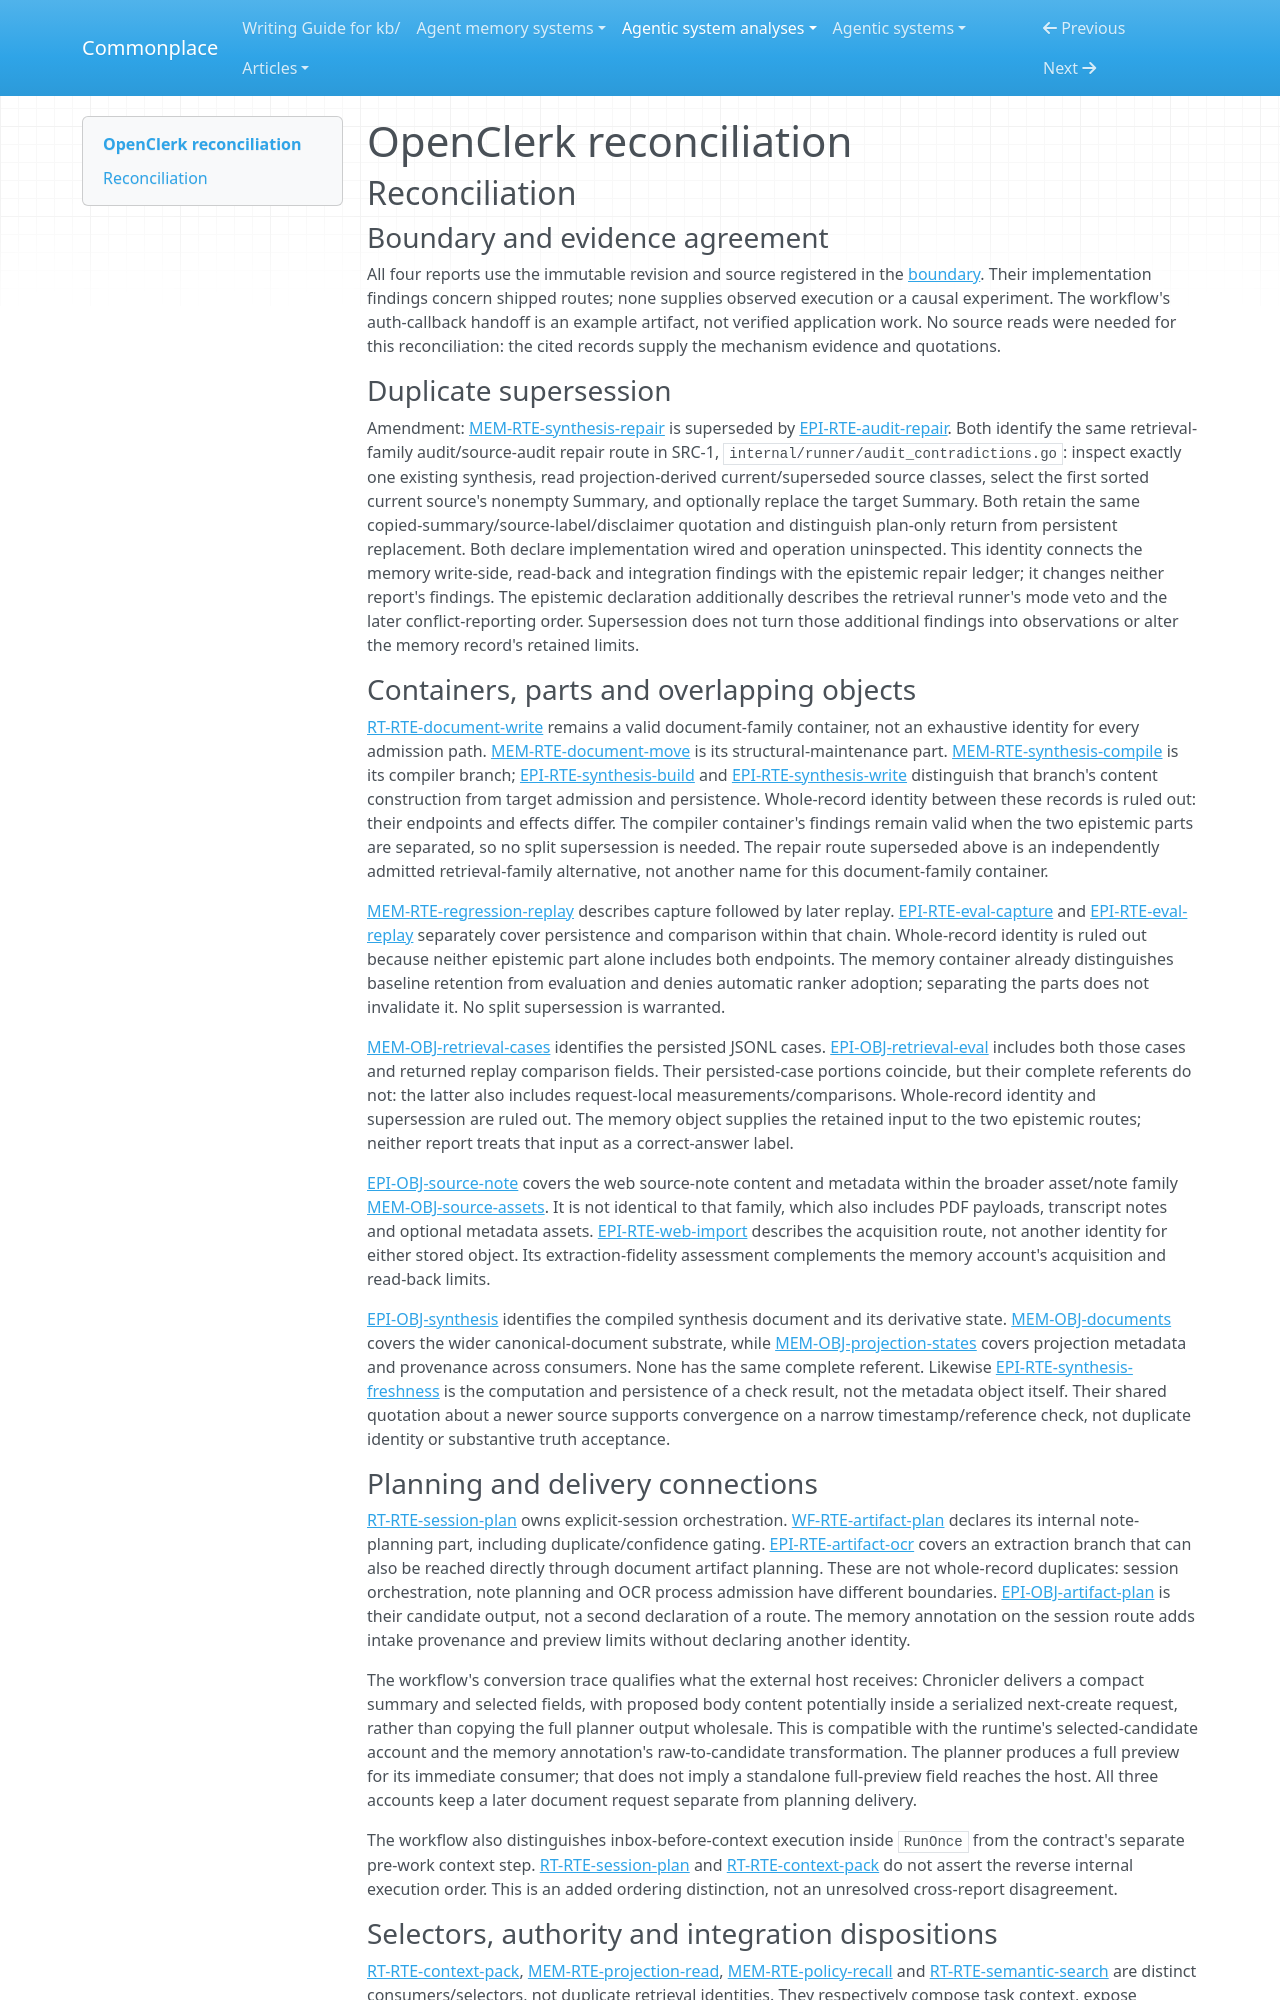

repository: zby/commonplace · page: agentic-system-analyses/retained/yazanabuashour--openclerk/reconciliation/index.html · generator: mkdocs

---
type: agentic-system-analyses/types/agentic-system-reconciliation-report.md
description: "Reconciliation of OpenClerk runtime, memory, epistemic and workflow records at commit 092fb98d243c2d9d95867ad04618ebce88983552."
run-id: AAS-2026-10-16-openclerk-ec0e00c2bb0a-01
reviewed-boundary: "092fb98d243c2d9d95867ad04618ebce88983552"
---

# OpenClerk reconciliation

## Reconciliation

### Boundary and evidence agreement

All four reports use the immutable revision and source registered in the [boundary](boundary.md#source-register). Their implementation findings concern shipped routes; none supplies observed execution or a causal experiment. The workflow's auth-callback handoff is an example artifact, not verified application work. No source reads were needed for this reconciliation: the cited records supply the mechanism evidence and quotations.

### Duplicate supersession

Amendment: [MEM-RTE-synthesis-repair](memory.md#mem-rte-synthesis-repair) is superseded by [EPI-RTE-audit-repair](epistemic.md#epi-rte-audit-repair). Both identify the same retrieval-family audit/source-audit repair route in SRC-1, `internal/runner/audit_contradictions.go`: inspect exactly one existing synthesis, read projection-derived current/superseded source classes, select the first sorted current source's nonempty Summary, and optionally replace the target Summary. Both retain the same copied-summary/source-label/disclaimer quotation and distinguish plan-only return from persistent replacement. Both declare implementation wired and operation uninspected. This identity connects the memory write-side, read-back and integration findings with the epistemic repair ledger; it changes neither report's findings. The epistemic declaration additionally describes the retrieval runner's mode veto and the later conflict-reporting order. Supersession does not turn those additional findings into observations or alter the memory record's retained limits.

### Containers, parts and overlapping objects

[RT-RTE-document-write](runtime.md#rt-rte-document-write) remains a valid document-family container, not an exhaustive identity for every admission path. [MEM-RTE-document-move](memory.md#mem-rte-document-move) is its structural-maintenance part. [MEM-RTE-synthesis-compile](memory.md#mem-rte-synthesis-compile) is its compiler branch; [EPI-RTE-synthesis-build](epistemic.md#epi-rte-synthesis-build) and [EPI-RTE-synthesis-write](epistemic.md#epi-rte-synthesis-write) distinguish that branch's content construction from target admission and persistence. Whole-record identity between these records is ruled out: their endpoints and effects differ. The compiler container's findings remain valid when the two epistemic parts are separated, so no split supersession is needed. The repair route superseded above is an independently admitted retrieval-family alternative, not another name for this document-family container.

[MEM-RTE-regression-replay](memory.md#mem-rte-regression-replay) describes capture followed by later replay. [EPI-RTE-eval-capture](epistemic.md#epi-rte-eval-capture) and [EPI-RTE-eval-replay](epistemic.md#epi-rte-eval-replay) separately cover persistence and comparison within that chain. Whole-record identity is ruled out because neither epistemic part alone includes both endpoints. The memory container already distinguishes baseline retention from evaluation and denies automatic ranker adoption; separating the parts does not invalidate it. No split supersession is warranted.

[MEM-OBJ-retrieval-cases](memory.md#mem-obj-retrieval-cases) identifies the persisted JSONL cases. [EPI-OBJ-retrieval-eval](epistemic.md#epi-obj-retrieval-eval) includes both those cases and returned replay comparison fields. Their persisted-case portions coincide, but their complete referents do not: the latter also includes request-local measurements/comparisons. Whole-record identity and supersession are ruled out. The memory object supplies the retained input to the two epistemic routes; neither report treats that input as a correct-answer label.

[EPI-OBJ-source-note](epistemic.md#epi-obj-source-note) covers the web source-note content and metadata within the broader asset/note family [MEM-OBJ-source-assets](memory.md#mem-obj-source-assets). It is not identical to that family, which also includes PDF payloads, transcript notes and optional metadata assets. [EPI-RTE-web-import](epistemic.md#epi-rte-web-import) describes the acquisition route, not another identity for either stored object. Its extraction-fidelity assessment complements the memory account's acquisition and read-back limits.

[EPI-OBJ-synthesis](epistemic.md#epi-obj-synthesis) identifies the compiled synthesis document and its derivative state. [MEM-OBJ-documents](memory.md#mem-obj-documents) covers the wider canonical-document substrate, while [MEM-OBJ-projection-states](memory.md#mem-obj-projection-states) covers projection metadata and provenance across consumers. None has the same complete referent. Likewise [EPI-RTE-synthesis-freshness](epistemic.md#epi-rte-synthesis-freshness) is the computation and persistence of a check result, not the metadata object itself. Their shared quotation about a newer source supports convergence on a narrow timestamp/reference check, not duplicate identity or substantive truth acceptance.

### Planning and delivery connections

[RT-RTE-session-plan](runtime.md#rt-rte-session-plan) owns explicit-session orchestration. [WF-RTE-artifact-plan](workflow.md#wf-rte-artifact-plan) declares its internal note-planning part, including duplicate/confidence gating. [EPI-RTE-artifact-ocr](epistemic.md#epi-rte-artifact-ocr) covers an extraction branch that can also be reached directly through document artifact planning. These are not whole-record duplicates: session orchestration, note planning and OCR process admission have different boundaries. [EPI-OBJ-artifact-plan](epistemic.md#epi-obj-artifact-plan) is their candidate output, not a second declaration of a route. The memory annotation on the session route adds intake provenance and preview limits without declaring another identity.

The workflow's conversion trace qualifies what the external host receives: Chronicler delivers a compact summary and selected fields, with proposed body content potentially inside a serialized next-create request, rather than copying the full planner output wholesale. This is compatible with the runtime's selected-candidate account and the memory annotation's raw-to-candidate transformation. The planner produces a full preview for its immediate consumer; that does not imply a standalone full-preview field reaches the host. All three accounts keep a later document request separate from planning delivery.

The workflow also distinguishes inbox-before-context execution inside `RunOnce` from the contract's separate pre-work context step. [RT-RTE-session-plan](runtime.md#rt-rte-session-plan) and [RT-RTE-context-pack](runtime.md#rt-rte-context-pack) do not assert the reverse internal execution order. This is an added ordering distinction, not an unresolved cross-report disagreement.
